The GitHub repository JakaKokosar/-Image-based-Biometry-Seminar3 contains a labelled image folder "data" with 3 categories: cytoplasm, mitochondria, nucleus. Examples follow, each with its label.

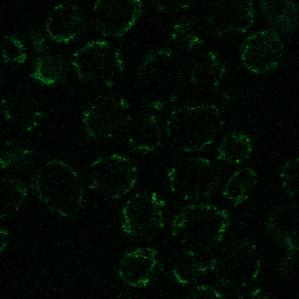
Label: mitochondria

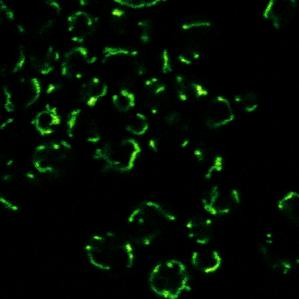
Label: mitochondria

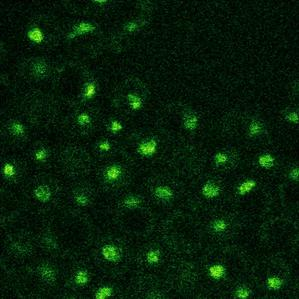
Label: nucleus

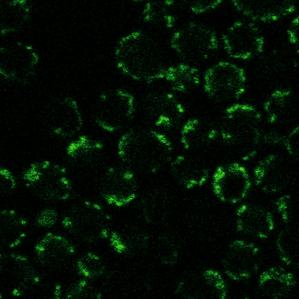
Label: mitochondria

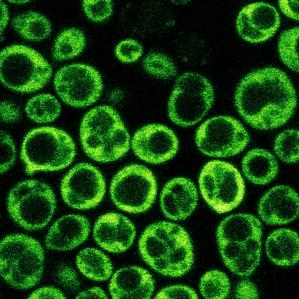
Label: cytoplasm

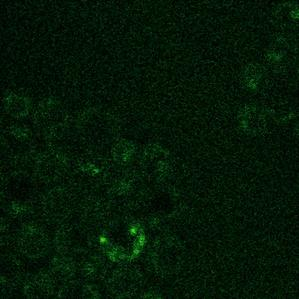
Label: cytoplasm
